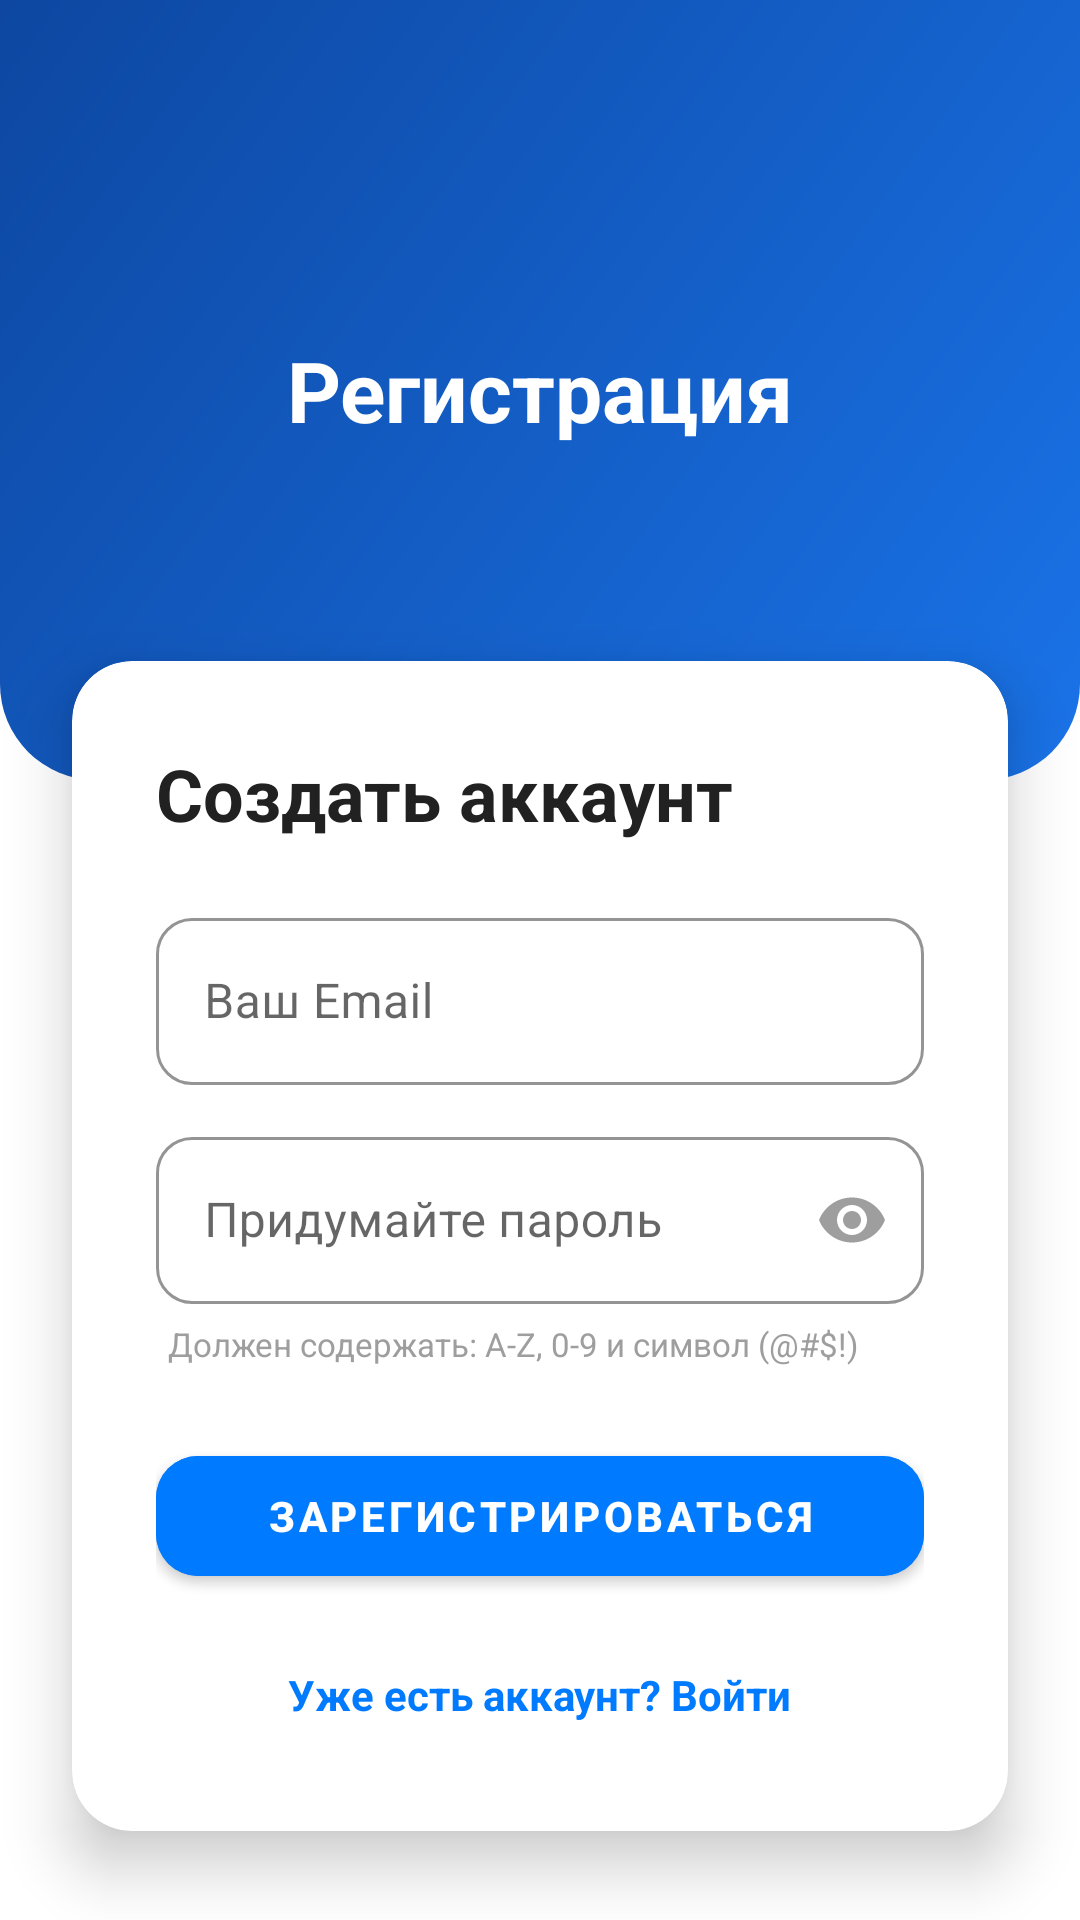

This screen was rendered from an Android layout file. Write that file and the resources it references.
<!-- AndroidManifest.xml: application theme Theme.TravelBro -->
<!-- res/layout/activity_register.xml -->
<?xml version="1.0" encoding="utf-8"?>
<ScrollView xmlns:android="http://schemas.android.com/apk/res/android"
    xmlns:app="http://schemas.android.com/apk/res-auto"
    android:layout_width="match_parent"
    android:layout_height="match_parent"
    android:background="#FFFFFF"
    android:fillViewport="true">

    <androidx.constraintlayout.widget.ConstraintLayout
        android:layout_width="match_parent"
        android:layout_height="wrap_content">

        <View
            android:id="@+id/view_header_reg"
            android:layout_width="match_parent"
            android:layout_height="260dp"
            android:background="@drawable/bg_login_header"
            app:layout_constraintTop_toTopOf="parent" />

        <TextView
            android:id="@+id/tv_title_reg"
            android:layout_width="wrap_content"
            android:layout_height="wrap_content"
            android:text="Регистрация"
            android:textColor="#FFFFFF"
            android:textSize="28sp"
            android:textStyle="bold"
            app:layout_constraintBottom_toBottomOf="@id/view_header_reg"
            app:layout_constraintEnd_toEndOf="parent"
            app:layout_constraintStart_toStartOf="parent"
            app:layout_constraintTop_toTopOf="@id/view_header_reg" />

        <androidx.cardview.widget.CardView
            android:layout_width="0dp"
            android:layout_height="wrap_content"
            android:layout_marginStart="24dp"
            android:layout_marginEnd="24dp"
            android:layout_marginTop="-40dp"
            app:cardCornerRadius="20dp"
            app:cardElevation="12dp"
            app:cardBackgroundColor="#FFFFFF"
            app:layout_constraintEnd_toEndOf="parent"
            app:layout_constraintStart_toStartOf="parent"
            app:layout_constraintTop_toBottomOf="@id/view_header_reg">

            <LinearLayout
                android:layout_width="match_parent"
                android:layout_height="wrap_content"
                android:orientation="vertical"
                android:padding="28dp">

                <TextView
                    android:layout_width="wrap_content"
                    android:layout_height="wrap_content"
                    android:text="Создать аккаунт"
                    android:textColor="#212121"
                    android:textSize="24sp"
                    android:textStyle="bold" />

                <com.google.android.material.textfield.TextInputLayout
                    style="@style/Widget.MaterialComponents.TextInputLayout.OutlinedBox"
                    android:layout_width="match_parent"
                    android:layout_height="wrap_content"
                    android:layout_marginTop="20dp"
                    android:hint="Ваш Email"
                    app:boxCornerRadiusBottomEnd="12dp"
                    app:boxCornerRadiusBottomStart="12dp"
                    app:boxCornerRadiusTopEnd="12dp"
                    app:boxCornerRadiusTopStart="12dp"
                    app:boxStrokeColor="#BDBDBD"
                    app:boxStrokeWidth="1dp"
                    app:hintTextColor="#757575">

                    <com.google.android.material.textfield.TextInputEditText
                        android:id="@+id/et_email_reg"
                        android:layout_width="match_parent"
                        android:layout_height="wrap_content"
                        android:textColor="#212121"
                        android:inputType="textEmailAddress" />
                </com.google.android.material.textfield.TextInputLayout>

                <com.google.android.material.textfield.TextInputLayout
                    style="@style/Widget.MaterialComponents.TextInputLayout.OutlinedBox"
                    android:layout_width="match_parent"
                    android:layout_height="wrap_content"
                    android:layout_marginTop="12dp"
                    android:hint="Придумайте пароль"
                    app:boxCornerRadiusBottomEnd="12dp"
                    app:boxCornerRadiusBottomStart="12dp"
                    app:boxCornerRadiusTopEnd="12dp"
                    app:boxCornerRadiusTopStart="12dp"
                    app:boxStrokeColor="#BDBDBD"
                    app:boxStrokeWidth="1dp"
                    app:hintTextColor="#757575"
                    app:endIconMode="password_toggle"
                    app:endIconTint="#9E9E9E">

                    <com.google.android.material.textfield.TextInputEditText
                        android:id="@+id/et_password_reg"
                        android:layout_width="match_parent"
                        android:layout_height="wrap_content"
                        android:textColor="#212121"
                        android:inputType="textPassword" />
                </com.google.android.material.textfield.TextInputLayout>

                <TextView
                    android:layout_width="wrap_content"
                    android:layout_height="wrap_content"
                    android:layout_marginTop="6dp"
                    android:layout_marginStart="4dp"
                    android:text="Должен содержать: A-Z, 0-9 и символ (@#$!)"
                    android:textColor="#9E9E9E"
                    android:textSize="11sp" />

                <com.google.android.material.button.MaterialButton
                    android:id="@+id/btn_register"
                    android:layout_width="match_parent"
                    android:layout_height="52dp"
                    android:layout_marginTop="24dp"
                    android:backgroundTint="#007BFF"
                    android:text="Зарегистрироваться"
                    android:textStyle="bold"
                    app:cornerRadius="14dp" />

                <TextView
                    android:id="@+id/tv_to_login"
                    android:layout_width="wrap_content"
                    android:layout_height="wrap_content"
                    android:layout_gravity="center_horizontal"
                    android:layout_marginTop="16dp"
                    android:padding="8dp"
                    android:text="Уже есть аккаунт? Войти"
                    android:textColor="#007BFF"
                    android:textStyle="bold" />

            </LinearLayout>
        </androidx.cardview.widget.CardView>
    </androidx.constraintlayout.widget.ConstraintLayout>
</ScrollView>
<!-- resources referenced by this layout -->
<resources>
  <!-- drawable bg_login_header (drawable) -->
  <?xml version="1.0" encoding="utf-8"?>
  <shape xmlns:android="http://schemas.android.com/apk/res/android"
      android:shape="rectangle">
      <gradient
          android:angle="135"
          android:startColor="#1A73E8"
          android:endColor="#0D47A1"
          android:type="linear" />
      <corners
          android:bottomLeftRadius="32dp"
          android:bottomRightRadius="32dp" />
  </shape>
  <style name="Theme.TravelBro" parent="Theme.MaterialComponents.Light.NoActionBar">
          <item name="colorPrimary">@color/primary</item>
          <item name="colorPrimaryDark">@color/primary_dark</item>
          <item name="colorAccent">@color/accent</item>
          <item name="android:windowBackground">@color/background</item>
          <item name="android:statusBarColor">@color/primary</item>
          <item name="android:navigationBarColor">@color/surface</item>
      </style>
  <color name="primary">#1A73E8</color>
  <color name="primary_dark">#0D47A1</color>
  <color name="accent">#FF6B35</color>
  <color name="background">#F8FAFF</color>
  <color name="surface">#FFFFFF</color>
</resources>
